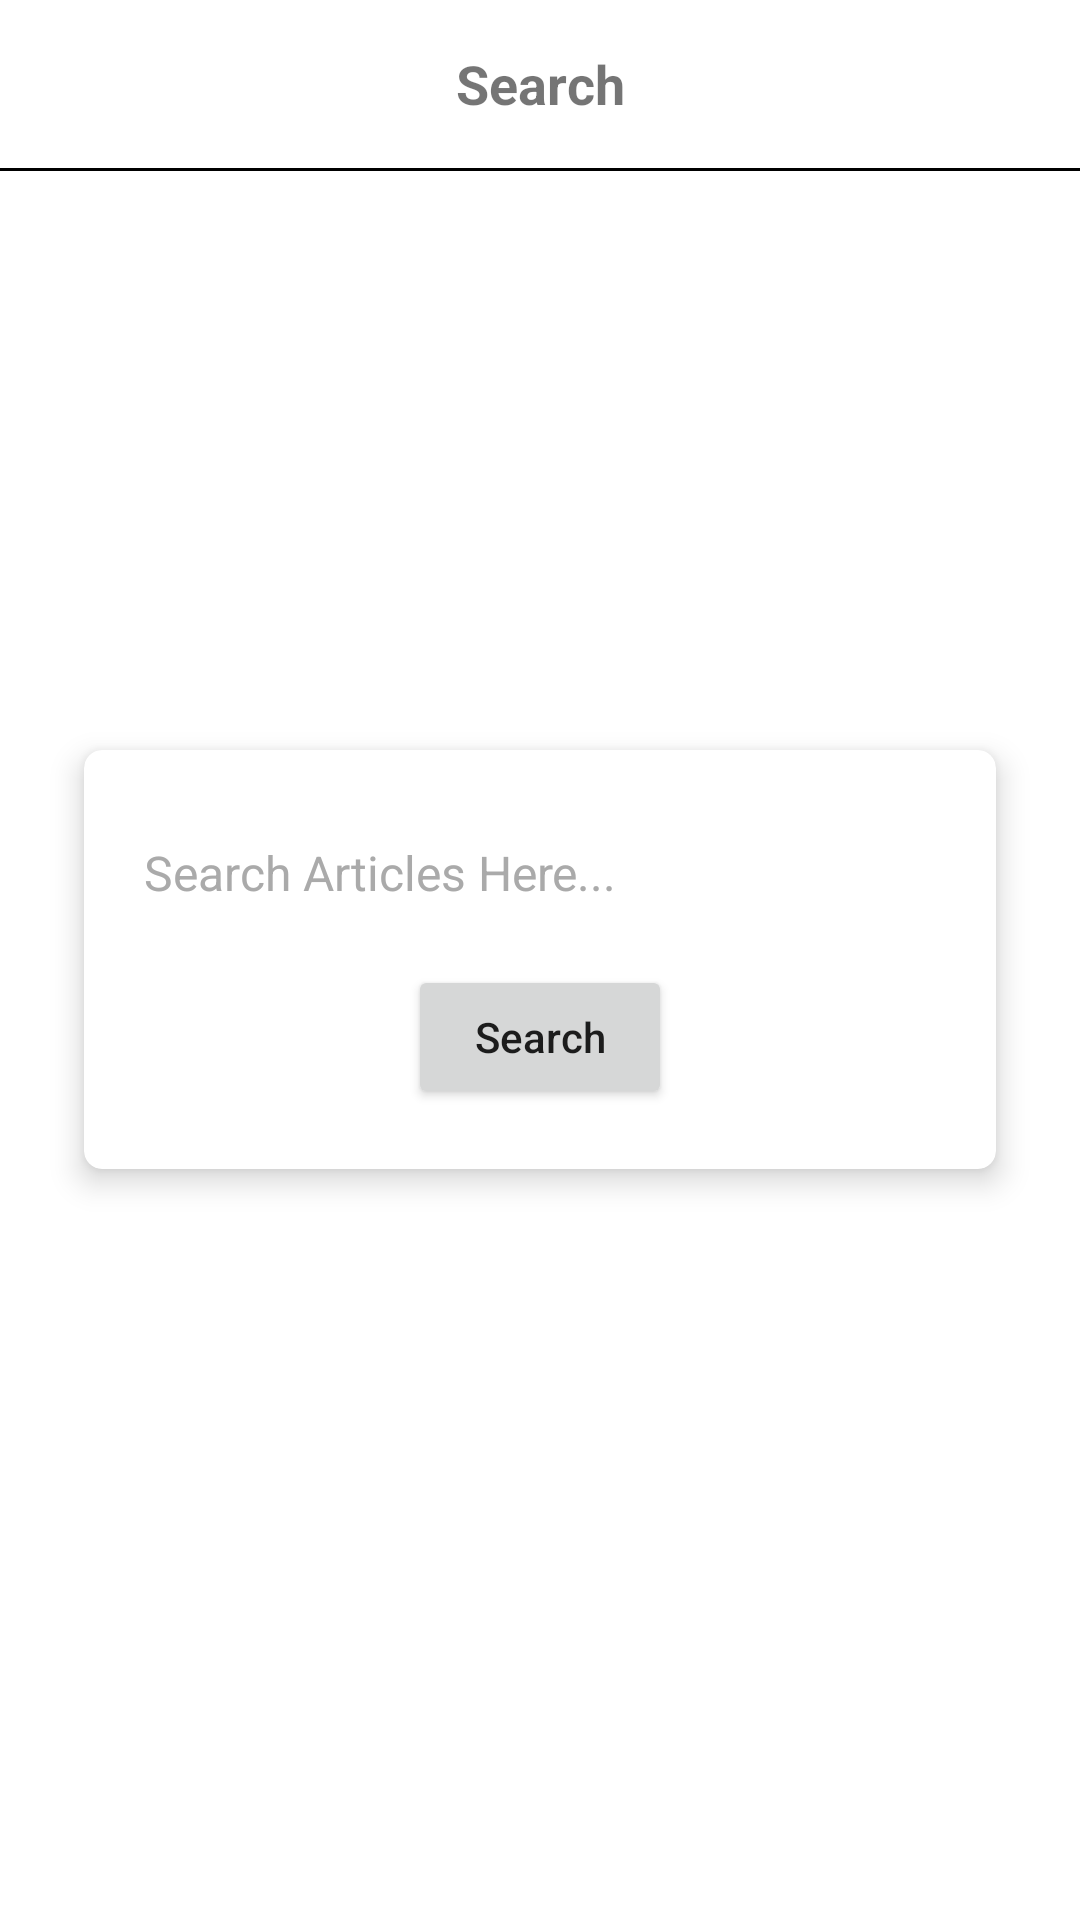

Layout XML and referenced resources for this Android screen:
<!-- AndroidManifest.xml: application theme Theme.Evaluation -->
<!-- res/layout/fragment_search_article.xml -->
<?xml version="1.0" encoding="utf-8"?>
<RelativeLayout xmlns:android="http://schemas.android.com/apk/res/android"
    xmlns:app="http://schemas.android.com/apk/res-auto"
    xmlns:tools="http://schemas.android.com/tools"
    android:layout_width="match_parent"
    android:layout_height="match_parent"
    tools:context=".fragment.SearchArticleFragment">

    <TextView
        android:id="@+id/toolbar_title"
        android:layout_width="match_parent"
        android:layout_height="?attr/actionBarSize"
        android:gravity="center"
        android:text="@string/search"
        android:textSize="18sp"
        android:textStyle="bold" />

    <View
        android:layout_width="match_parent"
        android:layout_height="1dp"
        android:layout_below="@id/toolbar_title"
        android:background="@color/black" />

    <androidx.cardview.widget.CardView
        android:layout_width="match_parent"
        android:layout_height="wrap_content"
        android:layout_centerVertical="true"
        android:layout_marginLeft="20dp"
        android:layout_marginRight="20dp"
        android:elevation="4dp"
        app:cardBackgroundColor="@color/white"
        app:cardCornerRadius="6dp"
        app:cardElevation="6dp"
        app:cardUseCompatPadding="true">

        <LinearLayout
            android:layout_width="match_parent"
            android:layout_height="wrap_content"
            android:orientation="vertical"
            android:paddingLeft="10dp"
            android:paddingTop="20dp"
            android:paddingRight="10dp"
            android:paddingBottom="20dp">

            <EditText
                android:id="@+id/keyword"
                android:layout_width="match_parent"
                android:layout_height="wrap_content"
                android:background="@drawable/edittext_background"
                android:hint="@string/search_articles"
                android:paddingLeft="10dp"
                android:paddingTop="10dp"
                android:paddingRight="10dp"
                android:paddingBottom="10dp"
                android:textColor="@color/black"
                android:textColorHint="@android:color/darker_gray"
                android:textSize="16sp" />

            <Button
                android:id="@+id/btn_search"
                android:layout_width="wrap_content"
                android:layout_height="wrap_content"
                android:layout_gravity="center_horizontal"
                android:layout_marginTop="10dp"
                android:text="@string/search"
                android:textAllCaps="false" />
        </LinearLayout>
    </androidx.cardview.widget.CardView>

</RelativeLayout>
<!-- resources referenced by this layout -->
<resources>
  <string name="search">Search</string>
  <string name="search_articles">Search Articles Here...</string>
  <style name="Theme.Evaluation" parent="Theme.MaterialComponents.DayNight.NoActionBar">
          
          <item name="colorPrimary">@color/purple_500</item>
          <item name="colorPrimaryVariant">@color/purple_700</item>
          <item name="colorOnPrimary">@color/white</item>
          
          <item name="colorSecondary">@color/teal_200</item>
          <item name="colorSecondaryVariant">@color/teal_700</item>
          <item name="colorOnSecondary">@color/black</item>
          
          <item name="android:statusBarColor" tools:targetApi="l">?attr/colorPrimaryVariant</item>
          
      </style>
  <!-- not gathered from this repository: default colours our renderer supplied (Android Studio template values) -->
  <color name="purple_500">#FF6200EE</color>
  <color name="purple_700">#FF3700B3</color>
  <color name="teal_200">#FF03DAC5</color>
  <color name="teal_700">#FF018786</color>
  <color name="black">#FF000000</color>
  <color name="white">#FFFFFFFF</color>
</resources>
